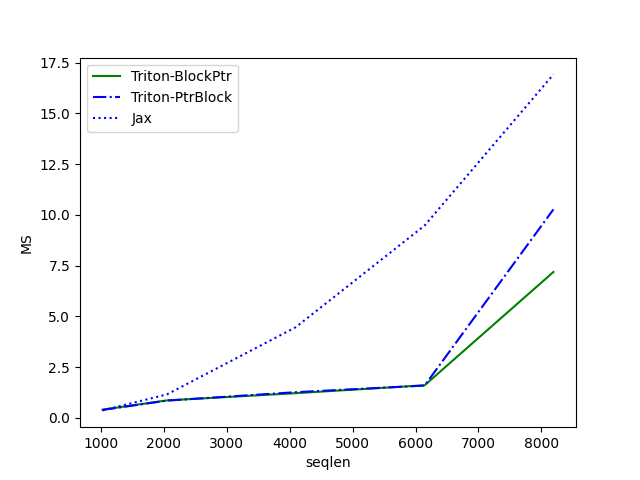

Data behind this chart, as committed beside it:
seqlen, Triton-BlockPtr, Triton-PtrBlock, Jax
1024, 0.4048, 0.392, 0.3686
2048, 0.861, 0.8511, 1.156
4096, 1.218, 1.266, 4.468
6144, 1.605, 1.593, 9.477
8192, 7.189, 10.27, 16.92
